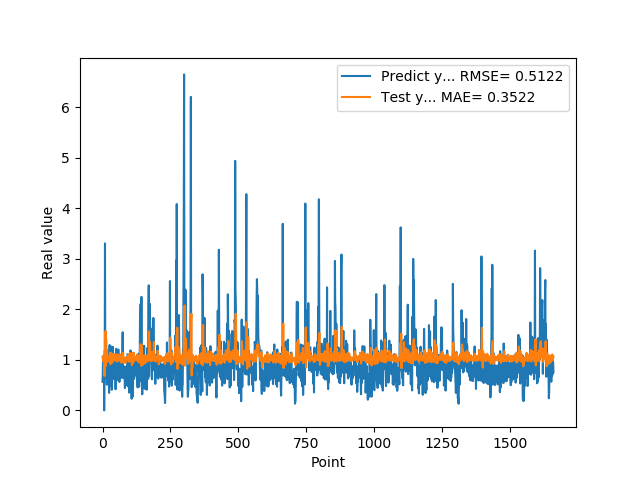

Data behind this chart, as committed beside it:
5.654720067979999154e-01, 1.060148323771874068e+00
7.307389974590000614e-01, 1.025512314234284128e+00
1.074290990829999792e+00, 9.721315368825024228e-01
9.521890282630000035e-01, 1.057726987190480417e+00
9.879170060160000766e-01, 1.085270821653814277e+00
1.011654973029999960e+00, 1.040111136235388090e+00
0.000000000000000000e+00, 1.056047690527466498e+00
7.643579840659999736e-01, 6.823129674971555314e-01
7.788103222849999119e-01, 1.182796710315746180e+00
3.306220054629999794e+00, 1.014899167314399220e+00
1.055441975589999970e+00, 1.403146045446810986e+00
7.543110251430000801e-01, 1.569147886532222369e+00
7.915459871289999283e-01, 8.781600329633414415e-01
1.409499049189999909e+00, 1.103605863197443027e+00
8.875439763070001042e-01, 9.529957987739473557e-01
6.401469707490000660e-01, 1.214005806814529409e+00
5.082880258560000808e-01, 9.954850881442093291e-01
8.640019893649999450e-01, 9.648158787822553872e-01
5.725920200349999822e-01, 9.797669749668410644e-01
8.469420075419999971e-01, 1.046908137590015997e+00
9.181020259860001032e-01, 9.942963880545687694e-01
7.976629734039999420e-01, 1.069543568732697292e+00
9.608020186419998776e-01, 1.036755257151958709e+00
9.555831551549999192e-01, 1.030537304203778204e+00
3.470349907879999862e-01, 1.058247272495834945e+00
9.546210169789999256e-01, 9.979770979153422816e-01
1.293938040730000072e+00, 9.678138476139245272e-01
5.251880288119999962e-01, 1.137944013438668023e+00
4.773890078070000542e-01, 1.069978335857183938e+00
1.275226235389999907e+00, 9.155979158412662633e-01
8.723750114439999814e-01, 1.031369218055457448e+00
8.355640172959999390e-01, 1.142906429585573980e+00
7.321749925609999377e-01, 9.924030926678633069e-01
7.640249729160000225e-01, 1.005654779221083706e+00
4.072830080990000323e-01, 1.018810174315971206e+00
4.752210080619999610e-01, 1.004573528489384193e+00
8.781340122220000488e-01, 9.459134200952642457e-01
7.414129972460000717e-01, 1.006636672980164349e+00
1.258002042770000051e+00, 1.106060800626664120e+00
1.069700956339999953e+00, 1.025351743674600025e+00
7.274609804150000691e-01, 1.120771962470700434e+00
7.892770171170000459e-01, 1.001754244009407380e+00
6.237750053410000550e-01, 9.988653055406858661e-01
6.914690136910000007e-01, 1.018958321778525633e+00
8.557710051540000640e-01, 9.900312775337649640e-01
7.093830108640000187e-01, 1.060698012606952290e+00
1.014547944070000041e+00, 1.024201702338551234e+00
1.115731000900000103e+00, 1.032226396071292740e+00
4.182830154900000208e-01, 1.106063427674559785e+00
1.002280950550000105e+00, 1.025348889174950040e+00
1.218860983849999968e+00, 9.789399017141927617e-01
1.143296003339999922e+00, 1.091710866486596432e+00
6.528189778330000248e-01, 1.107703408759629360e+00
6.746559739110000731e-01, 1.039132943083000082e+00
6.009536385540000802e-01, 9.647122883894279077e-01
6.694570183749999348e-01, 9.819037181349412613e-01
6.538079977039999990e-01, 1.044221294751672469e+00
7.814120054240000224e-01, 1.012541139287839398e+00
1.206303954120000022e+00, 1.003869950508140763e+00
8.469259738919999725e-01, 1.072826322335632687e+00
8.286409974099999687e-01, 1.101455651171877603e+00
... 1,599 more rows
